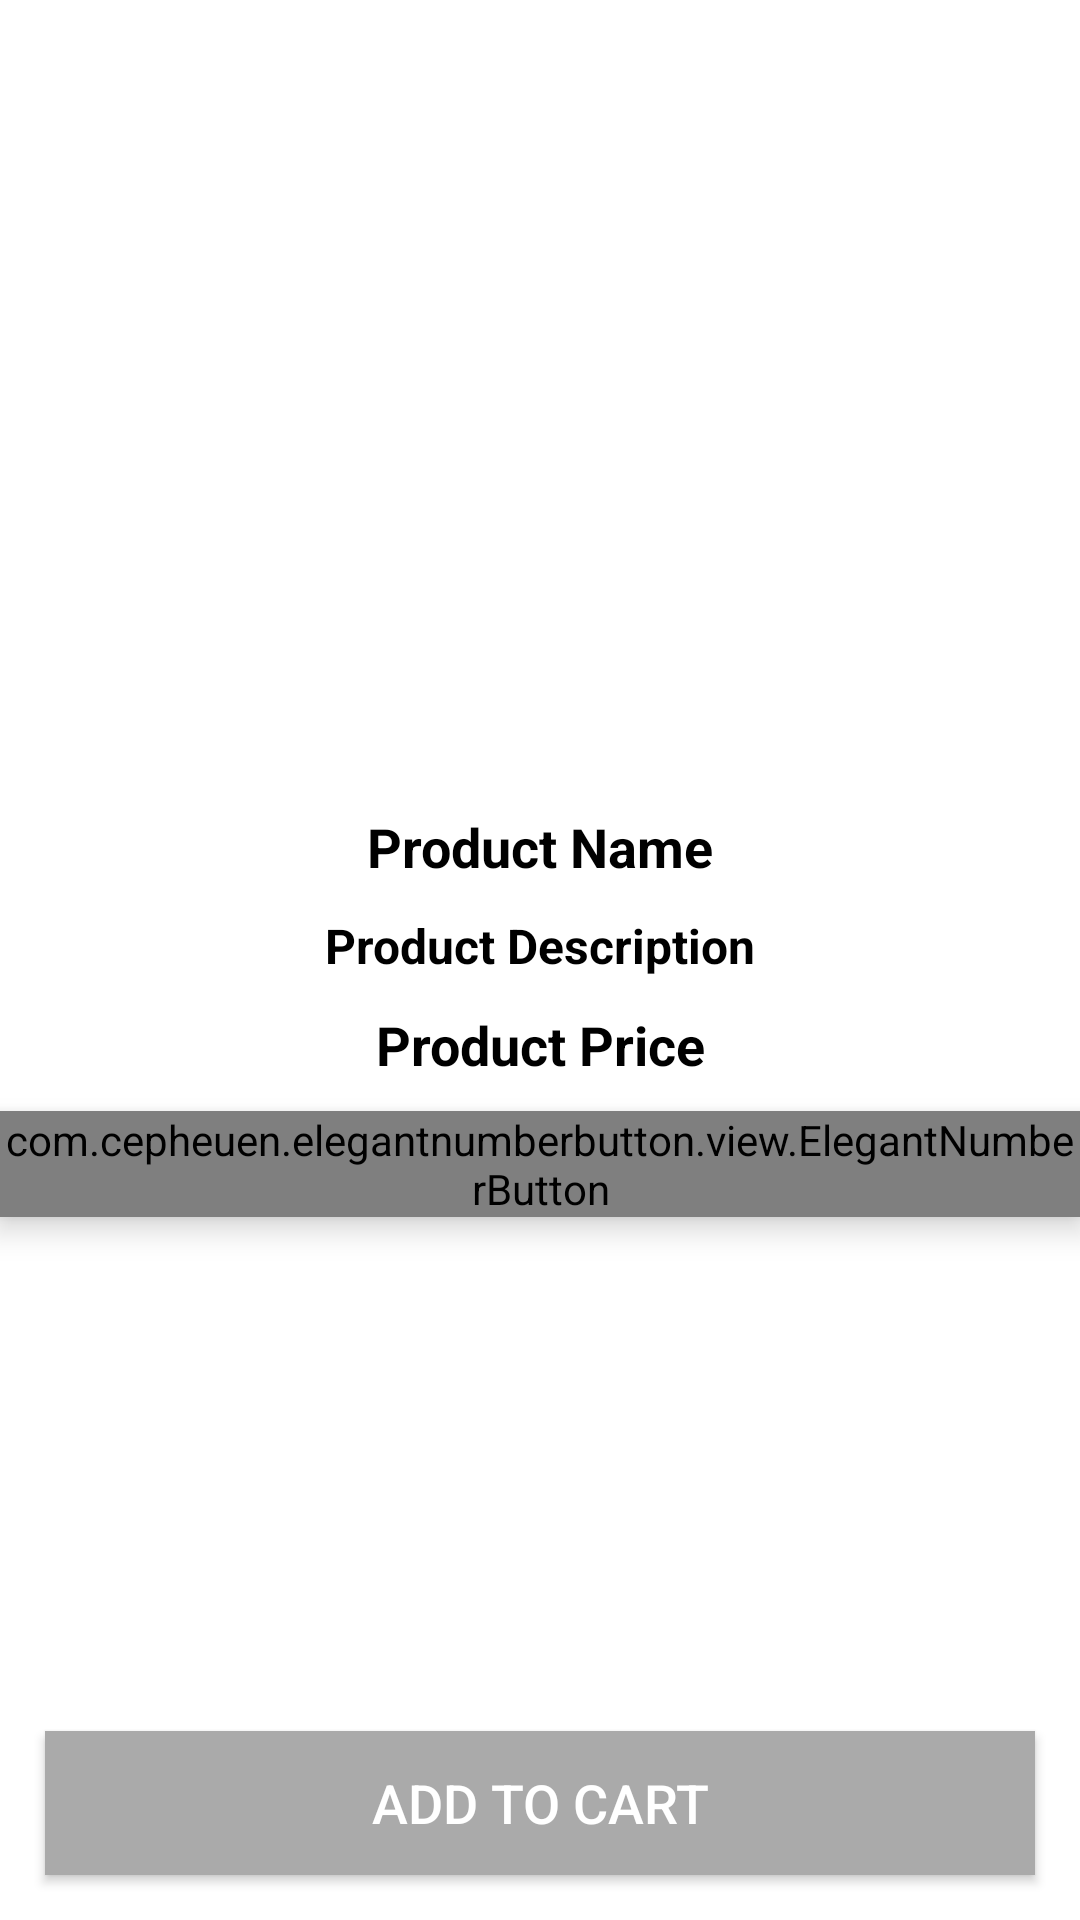

Layout XML and referenced resources for this Android screen:
<!-- AndroidManifest.xml: application theme Theme.Bie_daalt -->
<!-- res/layout/activity_product_details.xml -->
<?xml version="1.0" encoding="utf-8"?>
<RelativeLayout
    xmlns:android="http://schemas.android.com/apk/res/android"
    xmlns:app="http://schemas.android.com/apk/res-auto"
    xmlns:tools="http://schemas.android.com/tools"
    android:layout_width="match_parent"
    android:layout_height="match_parent"
    android:background="@color/white"
    tools:context=".ProductDetailsActivity">

    <ImageView
        android:id="@+id/product_image_details"
        android:layout_width="match_parent"
        android:layout_height="260dp"
        android:scaleType="centerCrop"
        />

    <TextView
        android:id="@+id/product_name_details"
        android:layout_width="match_parent"
        android:layout_height="wrap_content"
        android:layout_below="@+id/product_image_details"
        android:text="Product Name"
        android:textColor="@android:color/black"
        android:textStyle="bold"
        android:textSize="18sp"
        android:gravity="center"
        android:layout_marginTop="10dp"
        />

    <TextView
        android:id="@+id/product_description_details"
        android:layout_width="match_parent"
        android:layout_height="wrap_content"
        android:layout_below="@+id/product_name_details"
        android:text="Product Description"
        android:textColor="@android:color/black"
        android:textStyle="bold"
        android:textSize="16sp"
        android:gravity="center"
        android:layout_marginTop="10dp"
        />

    <TextView
        android:id="@+id/product_price_details"
        android:layout_width="match_parent"
        android:layout_height="wrap_content"
        android:layout_below="@+id/product_description_details"
        android:text="Product Price"
        android:textColor="@android:color/black"
        android:textStyle="bold"
        android:textSize="18sp"
        android:gravity="center"
        android:layout_marginTop="10dp"
        />


    <com.cepheuen.elegantnumberbutton.view.ElegantNumberButton
        android:id="@+id/number_btn"
        android:layout_width="wrap_content"
        android:layout_height="wrap_content"
        android:elevation="6dp"
        app:textSize="16dp"
        app:initialNumber="1"
        app:finalNumber="10"
        android:layout_centerHorizontal="true"
        android:layout_below="@+id/product_price_details"
        android:layout_marginTop="10dp"
        >
    </com.cepheuen.elegantnumberbutton.view.ElegantNumberButton>


    <Button
        android:id="@+id/pd_add_to_cart_button"
        android:layout_width="match_parent"
        android:layout_height="wrap_content"
        android:background="@android:color/darker_gray"
        android:layout_margin="15dp"
        android:layout_alignParentBottom="true"
        android:text="Add to Cart"
        android:textColor="@android:color/white"
        android:textSize="18dp"
        />

</RelativeLayout>
<!-- resources referenced by this layout -->
<resources>
  <style name="Theme.Bie_daalt" parent="Theme.AppCompat.DayNight.NoActionBar">
          
          <item name="colorPrimary">@color/purple_500</item>
          <item name="colorPrimaryVariant">@color/purple_700</item>
          <item name="colorOnPrimary">@color/white</item>
          
          <item name="colorSecondary">@color/teal_200</item>
          <item name="colorSecondaryVariant">@color/teal_700</item>
          <item name="colorOnSecondary">@color/black</item>
          
          <item name="android:statusBarColor" tools:targetApi="l">?attr/colorPrimaryVariant</item>
          
      </style>
  <!-- not gathered from this repository: default colours our renderer supplied (Android Studio template values) -->
  <color name="purple_500">#FF6200EE</color>
  <color name="purple_700">#FF3700B3</color>
  <color name="teal_200">#FF03DAC5</color>
  <color name="teal_700">#FF018786</color>
  <color name="black">#FF000000</color>
  <color name="white">#FFFFFFFF</color>
</resources>
